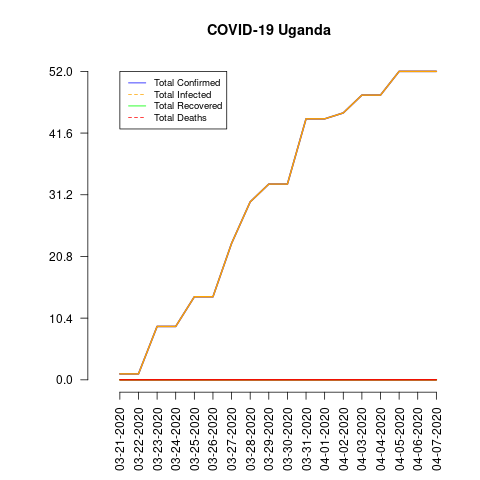

Source data for this figure (header and first rows):
date, total_confirmed, total_deaths, total_recovered, total_infected, mortality_rate, recovery_rate, daily_growth_rate
03-21-2020, 1, 0, 0, 1, 0.0, 0.0, 0
03-22-2020, 1, 0, 0, 1, 0.0, 0.0, 0.0
03-23-2020, 9, 0, 0, 9, 0.0, 0.0, 8.0
03-24-2020, 9, 0, 0, 9, 0.0, 0.0, 0.0
03-25-2020, 14, 0, 0, 14, 0.0, 0.0, 0.5556
03-26-2020, 14, 0, 0, 14, 0.0, 0.0, 0.0
03-27-2020, 23, 0, 0, 23, 0.0, 0.0, 0.6429
03-28-2020, 30, 0, 0, 30, 0.0, 0.0, 0.3043
03-29-2020, 33, 0, 0, 33, 0.0, 0.0, 0.1
03-30-2020, 33, 0, 0, 33, 0.0, 0.0, 0.0
03-31-2020, 44, 0, 0, 44, 0.0, 0.0, 0.3333
04-01-2020, 44, 0, 0, 44, 0.0, 0.0, 0.0
04-02-2020, 45, 0, 0, 45, 0.0, 0.0, 0.02273
04-03-2020, 48, 0, 0, 48, 0.0, 0.0, 0.06667
04-04-2020, 48, 0, 0, 48, 0.0, 0.0, 0.0
04-05-2020, 52, 0, 0, 52, 0.0, 0.0, 0.08333
04-06-2020, 52, 0, 0, 52, 0.0, 0.0, 0.0
04-07-2020, 52, 0, 0, 52, 0.0, 0.0, 0.0
